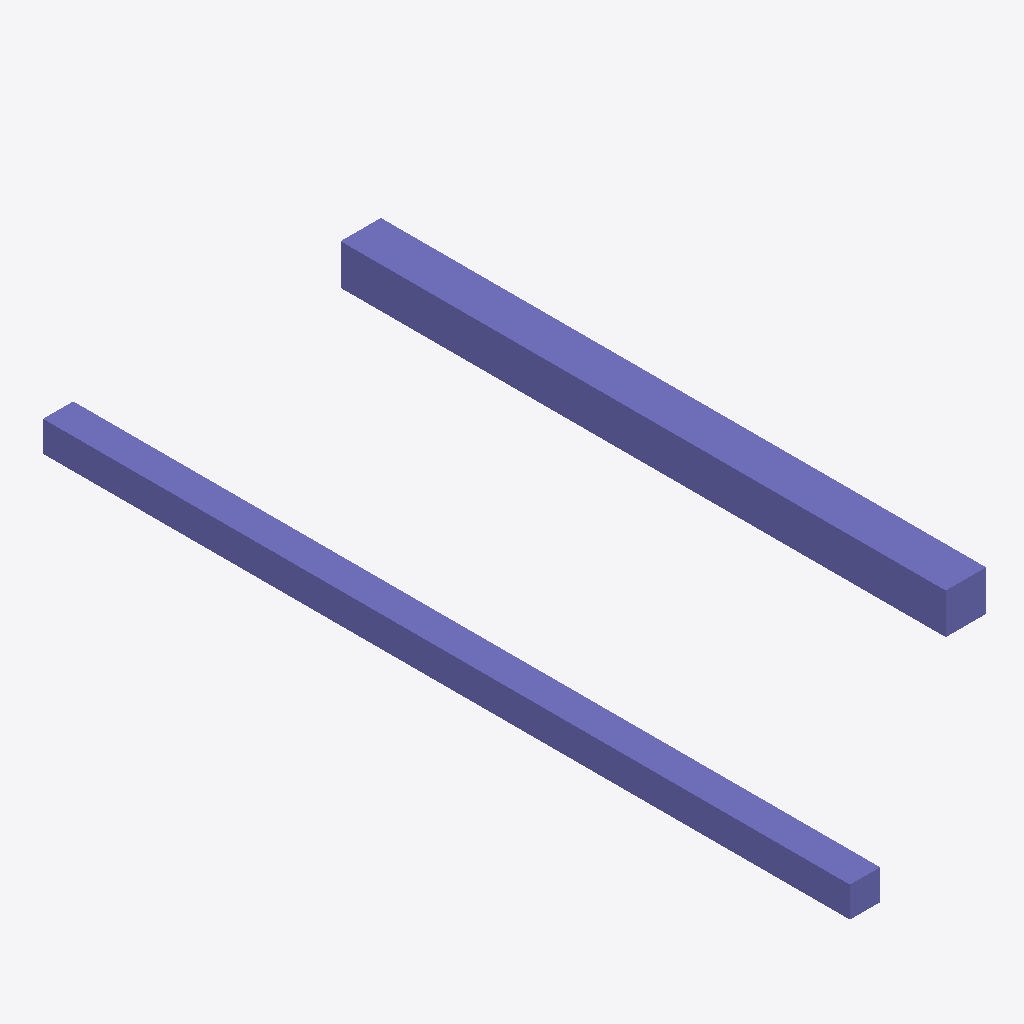
Isometric view of an IFC building model (IFC-SPF (STEP), schema IFC4, length unit millimetre), seen from the south-west, elements coloured by IFC class: 2 columns (violet).
Extent 0.4 m × 9.0 m × 3.4 m (x, y, z). Elements (2): 2 IfcColumnStandardCase.

HEADER;
FILE_DESCRIPTION((''),'2;1');
FILE_NAME('','2018-03-13T10:21:44',(''),(''),'Xbim File Processor version 4.0.0.0','Xbim version 4.0.0.0','');
FILE_SCHEMA(('IFC4'));
ENDSEC;
DATA;
#1=IFCPROJECT('0Isu8OJMz3v9MKizlFdND2',#2,'Stud',$,$,$,$,(#20,#23),#8);
#24=IFCBUILDING('1LwbaLnrPFOeTBYB_Bfjpl',#2,'ITI-Building',$,$,#25,$,$,.ELEMENT.,$,$,$);
#54=IFCCOLUMNSTANDARDCASE('1wfYDpfer4LOa_grUARrdi',#2,'New-Stud2',$,$,#64,#63,$,$);
#29=IFCCOLUMNSTANDARDCASE('3yAZ_rrhDFtvMXfXsXIBRX',#2,'New-Stud',$,$,#39,#38,$,$);
ENDSEC;
